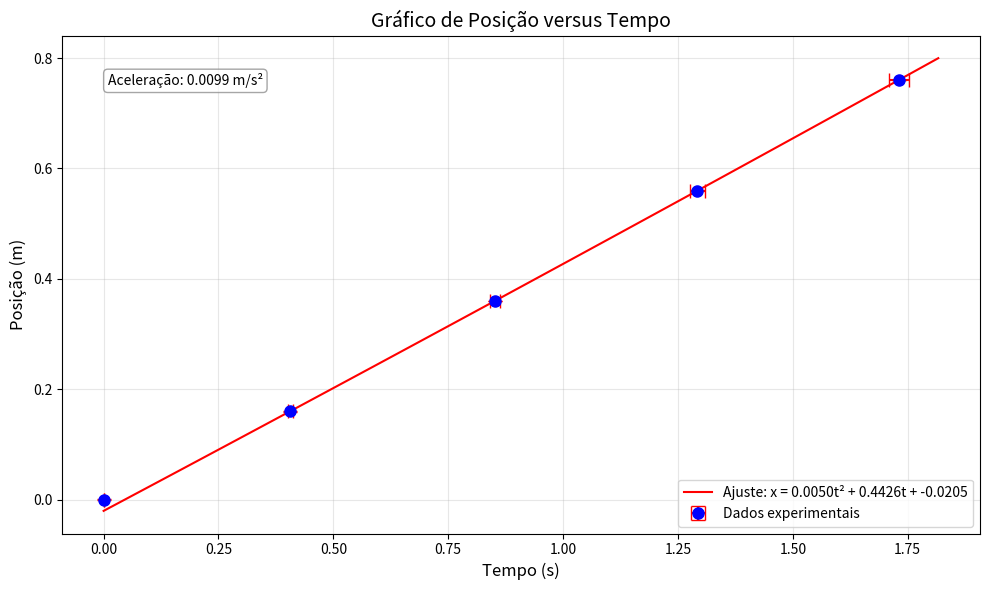

Python code for this plot:
import matplotlib.pyplot as plt
import numpy as np

# Dados da Tabela 2
posicoes = [0.00, 0.16, 0.36, 0.56, 0.76]  # x(m)
incertezas_posicoes = [0.0005, 0.0005, 0.0005, 0.0005, 0.0005]  # δx(m)
tempos = [0.00000, 0.40573, 0.85200, 1.29230, 1.73005]  # t(s)
incertezas_tempos = [0.00005, 0.00536, 0.01104, 0.01647, 0.02179]  # δt(s)

# Criar o gráfico com barras de erro
plt.figure(figsize=(10, 6))

# Plotar os pontos experimentais com barras de erro
plt.errorbar(tempos, posicoes, xerr=incertezas_tempos, yerr=incertezas_posicoes, 
             fmt='o', markersize=8, color='blue', ecolor='red', capsize=5, 
             label='Dados experimentais')

# Ajustar uma curva teórica (para MRUV: x = (1/2)at²)
# Removendo o ponto t=0, x=0 para o ajuste (pode ser problemático)
t_para_ajuste = tempos[1:]
x_para_ajuste = posicoes[1:]

# Ajuste polinomial de grau 2 (parábola)
coefs = np.polyfit(t_para_ajuste, x_para_ajuste, 2)
a, b, c = coefs

# Criar uma função para a curva teórica
def curva_teorica(t, a, b, c):
    return a*t**2 + b*t + c

# Gerar pontos para a curva suave
t_curva = np.linspace(0, max(tempos)*1.05, 100)
x_curva = curva_teorica(t_curva, a, b, c)

# Plotar a curva teórica
plt.plot(t_curva, x_curva, 'r-', 
         label=f'Ajuste: x = {a:.4f}t² + {b:.4f}t + {c:.4f}')

# Calcular a aceleração
aceleracao = 2 * a
print(f"Aceleração calculada: {aceleracao:.4f} m/s²")

# Adicionar rótulos e título
plt.xlabel('Tempo (s)', fontsize=12)
plt.ylabel('Posição (m)', fontsize=12)
plt.title('Gráfico de Posição versus Tempo', fontsize=14)
plt.grid(True, alpha=0.3)
plt.legend()

# Adicionar informações do ajuste no gráfico
plt.annotate(f'Aceleração: {aceleracao:.4f} m/s²', 
             xy=(0.05, 0.9), xycoords='axes fraction',
             bbox=dict(boxstyle="round,pad=0.3", fc="white", ec="gray", alpha=0.7))

# Salvar o gráfico
plt.savefig('grafico_posicao_vs_tempo.png', dpi=300, bbox_inches='tight')
print("Gráfico salvo como 'grafico_posicao_vs_tempo.png'")

# Mostrar o gráfico
plt.tight_layout()
plt.show()